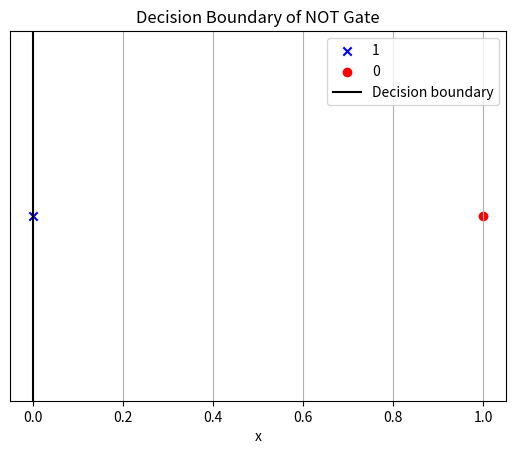

The matplotlib source for this figure:
import numpy as np
import matplotlib.pyplot as plt

class Perceptron:
    def __init__(self, input_size, learning_rate=0.1, epochs=10):
        """Initialize perceptron"""
        self.lr = learning_rate
        self.epochs = epochs
        self.weights = np.zeros(input_size + 1)  # +1 for bias

    def activation(self, x):
        """Step function"""
        return np.where(x >= 0, 1, 0)

    def predict(self, x):
        """Predict output for one sample"""
        x_with_bias = np.insert(x, 0, 1)  # add bias
        z = np.dot(x_with_bias, self.weights)
        return self.activation(z)

    def fit(self, X, y):
        """Train perceptron"""
        for epoch in range(self.epochs):
            print(f"\nEpoch {epoch+1}/{self.epochs}")
            for xi, target in zip(X, y):
                x_with_bias = np.insert(xi, 0, 1)
                z = np.dot(x_with_bias, self.weights)
                y_pred = self.activation(z)

                print(f"\n Input: {xi}, Target: {target}, Pred: {y_pred}")

                # Update weights
                for i in range(len(self.weights)):
                    old_w = self.weights[i]
                    self.weights[i] += self.lr * (target - y_pred) * x_with_bias[i]
                    print(f"  w{i}: {old_w:.3f} -> {self.weights[i]:.3f} "
                          f"(update = {self.lr}*({target}-{y_pred})*{x_with_bias[i]})")

    def plot_decision_boundary(self, X, y):
        """Plot decision boundary for single input"""
        for xi, label in zip(X, y):
            if label == 0:
                plt.scatter(xi[0], 0, color='red', marker='o', label='0' if '0' not in plt.gca().get_legend_handles_labels()[1] else "")
            else:
                plt.scatter(xi[0], 0, color='blue', marker='x', label='1' if '1' not in plt.gca().get_legend_handles_labels()[1] else "")

        # Decision boundary: w0 + w1*x = 0 -> x = -w0/w1
        if self.weights[1] != 0:
            x_boundary = -self.weights[0] / self.weights[1]
            plt.axvline(x=x_boundary, color='k', linestyle='-', label='Decision boundary')

        plt.xlabel("x")
        plt.title("Decision Boundary of NOT Gate")
        plt.yticks([])  # Hide y-axis as it's single input
        plt.legend()
        plt.grid(True)
        plt.show()


# ---- NOT Gate ----
X_not = np.array([[0],
                  [1]])
y_not = np.array([1, 0])  # NOT gate outputs

# Train perceptron
perceptron_not = Perceptron(input_size=1, learning_rate=0.1, epochs=10)
perceptron_not.fit(X_not, y_not)

# Test perceptron
print("\nTesting NOT Gate:")
for xi in X_not:
    print(f"{xi} -> {perceptron_not.predict(xi)}")

# Plot decision boundary
perceptron_not.plot_decision_boundary(X_not, y_not)
